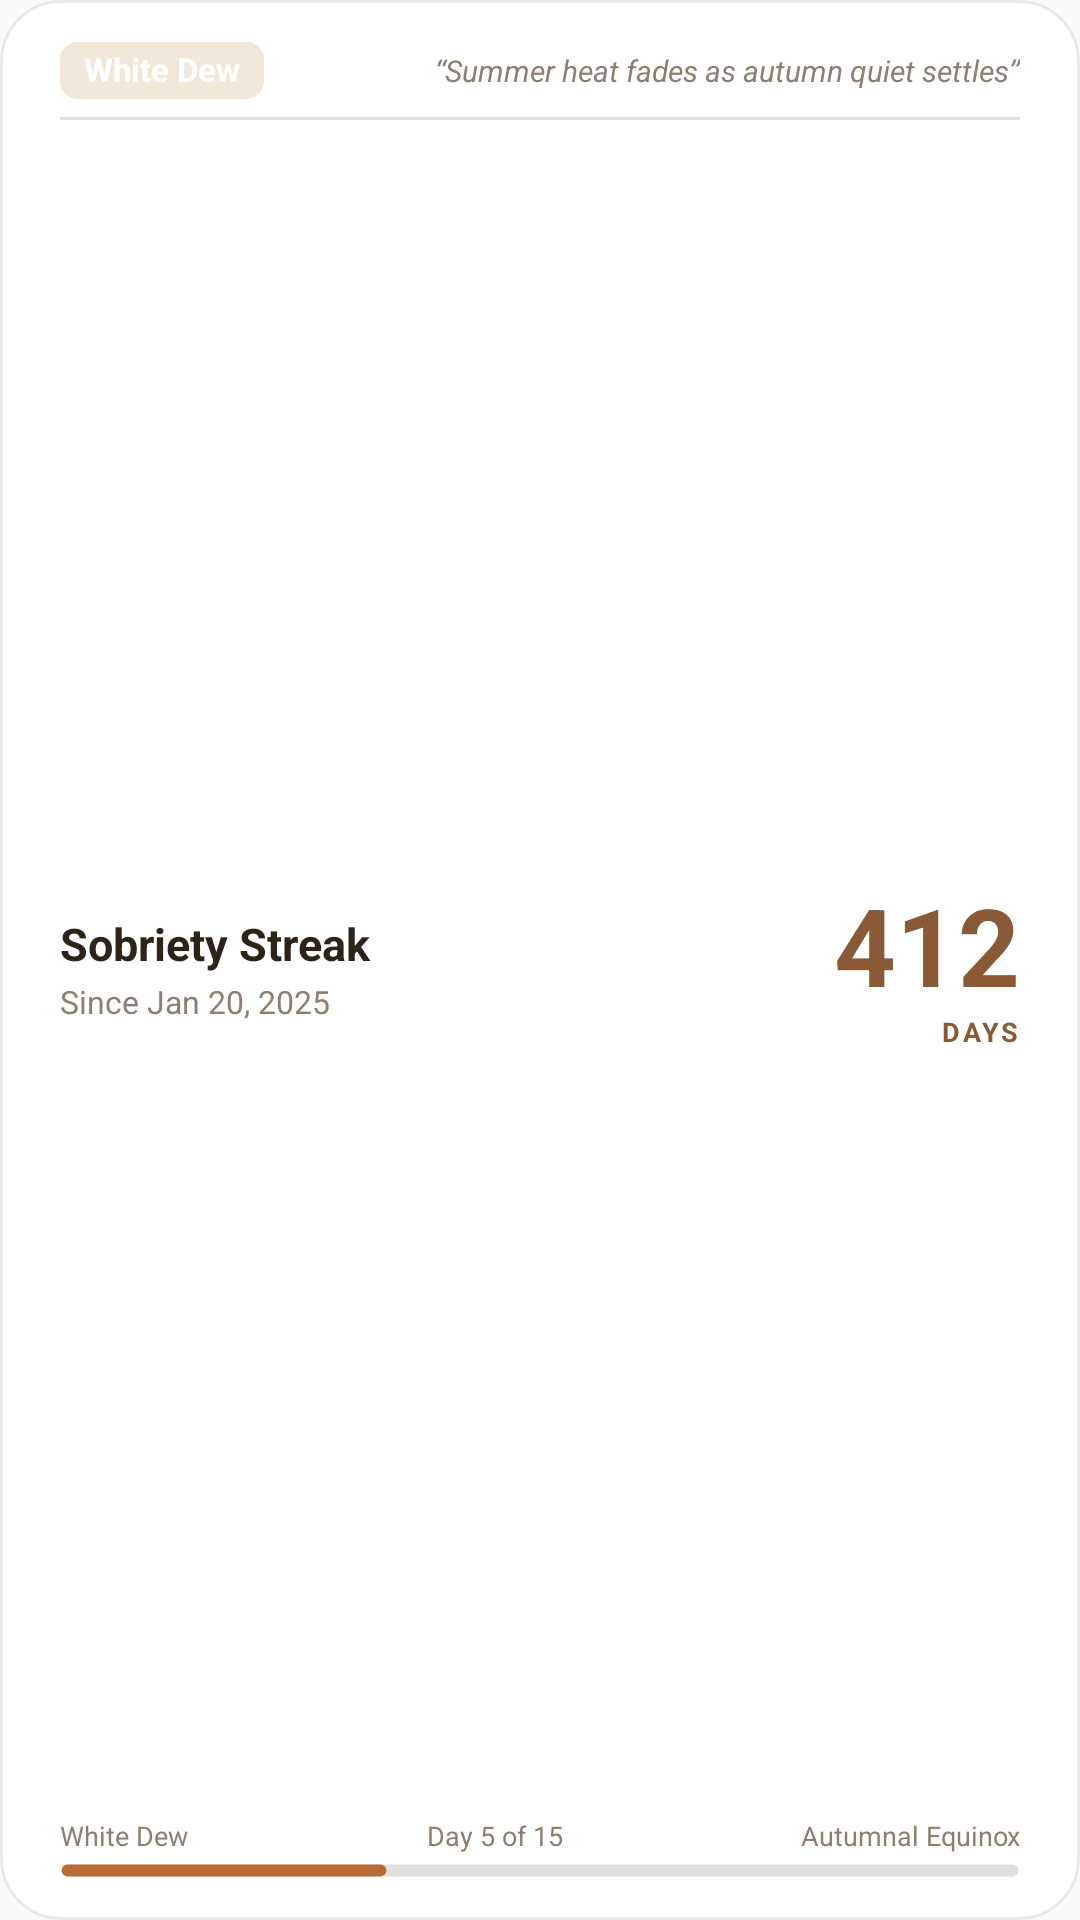

Android layout source for this screen:
<!-- AndroidManifest.xml: application theme Theme.CountUp -->
<!-- res/layout/widget_solar_rhythm_4x2.xml -->
<?xml version="1.0" encoding="utf-8"?>
<RelativeLayout xmlns:android="http://schemas.android.com/apk/res/android"
    xmlns:tools="http://schemas.android.com/tools"
    android:id="@+id/solar_rhythm_root"
    android:layout_width="match_parent"
    android:layout_height="match_parent"
    android:background="@drawable/widget_zen_bg"
    android:paddingStart="20dp"
    android:paddingTop="14dp"
    android:paddingEnd="20dp"
    android:paddingBottom="14dp"
    android:clipToOutline="true"
    tools:ignore="SmallSp">

    
    <RelativeLayout
        android:id="@+id/solar_rhythm_content"
        android:layout_width="match_parent"
        android:layout_height="match_parent">

        
        <LinearLayout
            android:id="@+id/solar_rhythm_top_bar"
            android:layout_width="match_parent"
            android:layout_height="wrap_content"
            android:layout_alignParentTop="true"
            android:gravity="center_vertical"
            android:orientation="horizontal">

            <LinearLayout
                android:id="@+id/solar_rhythm_badge_container"
                android:layout_width="wrap_content"
                android:layout_height="wrap_content"
                android:background="@drawable/widget_solar_badge_bg"
                android:paddingStart="8dp"
                android:paddingTop="3dp"
                android:paddingEnd="8dp"
                android:paddingBottom="3dp">

                <TextView
                    android:id="@+id/solar_rhythm_badge_text"
                    android:layout_width="wrap_content"
                    android:layout_height="wrap_content"
                    android:textSize="11sp"
                    android:textStyle="bold"
                    android:includeFontPadding="false"
                    android:textColor="#FFFFFF"
                    android:text="@string/solar_term_white_dew"
                    tools:text="白露" />
            </LinearLayout>

            <TextView
                android:id="@+id/solar_rhythm_quote"
                android:layout_width="0dp"
                android:layout_height="wrap_content"
                android:layout_weight="1"
                android:layout_marginStart="8dp"
                android:gravity="end"
                android:textSize="10sp"
                android:textStyle="italic"
                android:maxLines="2"
                android:ellipsize="end"
                android:textColor="#8C7E70"
                android:text="@string/preview_solar_quote"
                tools:text="“暑气渐消秋意静，蜻蜓低掠晚霞明”" />
        </LinearLayout>

        
        <ImageView
            android:id="@+id/solar_rhythm_divider"
            android:layout_width="match_parent"
            android:layout_height="1dp"
            android:layout_below="@+id/solar_rhythm_top_bar"
            android:layout_marginTop="6dp"
            android:background="#1F000000"
            android:contentDescription="@null" />

        
        <LinearLayout
            android:id="@+id/solar_rhythm_bottom_bar"
            android:layout_width="match_parent"
            android:layout_height="wrap_content"
            android:layout_alignParentBottom="true"
            android:orientation="vertical">

            <LinearLayout
                android:layout_width="match_parent"
                android:layout_height="wrap_content"
                android:gravity="center_vertical"
                android:orientation="horizontal">

                <TextView
                    android:id="@+id/solar_rhythm_current_term"
                    android:layout_width="wrap_content"
                    android:layout_height="wrap_content"
                    android:textSize="9sp"
                    android:textColor="#8C7E70"
                    android:text="@string/solar_term_white_dew"
                    tools:text="白露" />

                <TextView
                    android:id="@+id/solar_rhythm_term_day_progress"
                    android:layout_width="0dp"
                    android:layout_height="wrap_content"
                    android:layout_weight="1"
                    android:gravity="center"
                    android:textSize="9sp"
                    android:textColor="#8C7E70"
                    android:text="@string/preview_solar_term_day"
                    tools:text="Day 5 of 15" />

                <TextView
                    android:id="@+id/solar_rhythm_next_term"
                    android:layout_width="wrap_content"
                    android:layout_height="wrap_content"
                    android:gravity="end"
                    android:textSize="9sp"
                    android:textColor="#8C7E70"
                    android:text="@string/solar_term_autumnal_equinox"
                    tools:text="秋分" />
            </LinearLayout>

            <ImageView
                android:id="@+id/solar_rhythm_timeline_track"
                android:layout_width="match_parent"
                android:layout_height="5dp"
                android:layout_marginTop="3dp"
                android:scaleType="fitXY"
                android:src="@drawable/preview_solar_timeline_track"
                android:contentDescription="@null" />
        </LinearLayout>

        
        <RelativeLayout
            android:id="@+id/solar_rhythm_middle_row"
            android:layout_width="match_parent"
            android:layout_height="match_parent"
            android:layout_below="@+id/solar_rhythm_divider"
            android:layout_above="@+id/solar_rhythm_bottom_bar"
            android:gravity="center_vertical">

            <LinearLayout
                android:layout_width="0dp"
                android:layout_height="wrap_content"
                android:layout_alignParentStart="true"
                android:layout_toStartOf="@+id/solar_rhythm_right_count_box"
                android:layout_centerVertical="true"
                android:layout_marginEnd="12dp"
                android:orientation="vertical">

                <TextView
                    android:id="@+id/solar_rhythm_event_title"
                    android:layout_width="wrap_content"
                    android:layout_height="wrap_content"
                    android:textSize="15sp"
                    android:textStyle="bold"
                    android:textColor="#2C2416"
                    android:singleLine="true"
                    android:ellipsize="end"
                    android:text="@string/preview_solar_event_title"
                    tools:text="Sobriety Streak" />

                <TextView
                    android:id="@+id/solar_rhythm_event_subtitle"
                    android:layout_width="wrap_content"
                    android:layout_height="wrap_content"
                    android:layout_marginTop="2dp"
                    android:textSize="10.5sp"
                    android:textColor="#8C7E70"
                    android:singleLine="true"
                    android:ellipsize="end"
                    android:text="@string/preview_item_subtitle"
                    tools:text="Since Jan 20, 2025" />
            </LinearLayout>

            <LinearLayout
                android:id="@+id/solar_rhythm_right_count_box"
                android:layout_width="wrap_content"
                android:layout_height="wrap_content"
                android:layout_alignParentEnd="true"
                android:layout_centerVertical="true"
                android:gravity="end|center_vertical"
                android:orientation="vertical">

                <TextView
                    android:id="@+id/solar_rhythm_days_count"
                    android:layout_width="wrap_content"
                    android:layout_height="wrap_content"
                    android:textSize="36sp"
                    android:textStyle="bold"
                    android:textColor="#8A5A36"
                    android:includeFontPadding="false"
                    android:singleLine="true"
                    android:text="412"
                    tools:text="412" />

                <TextView
                    android:id="@+id/solar_rhythm_days_unit"
                    android:layout_width="wrap_content"
                    android:layout_height="wrap_content"
                    android:textSize="9sp"
                    android:textStyle="bold"
                    android:textColor="#8A5A36"
                    android:letterSpacing="0.1"
                    android:text="@string/unit_days" />
            </LinearLayout>
        </RelativeLayout>

    </RelativeLayout>

    
    <TextView
        android:id="@+id/solar_rhythm_empty"
        android:layout_width="match_parent"
        android:layout_height="match_parent"
        android:gravity="center"
        android:textSize="13sp"
        android:textStyle="bold"
        android:textColor="#8C7E70"
        android:text="@string/zen_horizon_empty"
        android:visibility="gone" />

</RelativeLayout>
<!-- resources referenced by this layout -->
<resources>
  <!-- drawable preview_solar_timeline_track (drawable) -->
  <?xml version="1.0" encoding="utf-8"?>
  <vector xmlns:android="http://schemas.android.com/apk/res/android"
      android:width="300dp"
      android:height="5dp"
      android:viewportWidth="300"
      android:viewportHeight="5">
      
      <path
          android:pathData="M2.5,2.5 L297.5,2.5"
          android:strokeColor="#20000000"
          android:strokeWidth="4"
          android:strokeLineCap="round" />
      
      <path
          android:pathData="M2.5,2.5 L100,2.5"
          android:strokeColor="#B86B35"
          android:strokeWidth="4"
          android:strokeLineCap="round" />
  </vector>
  <!-- drawable widget_solar_badge_bg (drawable) -->
  <?xml version="1.0" encoding="utf-8"?>
  <shape xmlns:android="http://schemas.android.com/apk/res/android"
      android:shape="rectangle">
      <solid android:color="#F2E6D8" />
      <corners android:radius="6dp" />
  </shape>
  <!-- drawable widget_zen_bg (drawable) -->
  <?xml version="1.0" encoding="utf-8"?>
  <shape xmlns:android="http://schemas.android.com/apk/res/android"
      android:shape="rectangle">
      <solid android:color="#FFFFFF" />
      <corners android:radius="24dp" />
      <stroke
          android:width="1dp"
          android:color="#14000000" />
  </shape>
  <string name="preview_item_subtitle">Since Jan 20, 2025</string>
  <string name="preview_solar_event_title">Sobriety Streak</string>
  <string name="preview_solar_quote">“Summer heat fades as autumn quiet settles”</string>
  <string name="preview_solar_term_day">Day 5 of 15</string>
  <string name="solar_term_autumnal_equinox">Autumnal Equinox</string>
  <string name="solar_term_white_dew">White Dew</string>
  <string name="unit_days">DAYS</string>
  <string name="zen_horizon_empty">Tap to select a counter</string>
  <style name="Theme.CountUp" parent="android:Theme.Material.Light.NoActionBar">
          <item name="android:statusBarColor">@android:color/transparent</item>
          <item name="android:navigationBarColor">@android:color/transparent</item>
      </style>
</resources>
